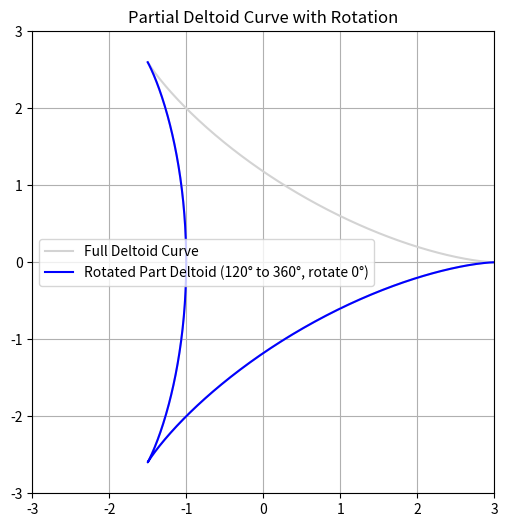

Reproduce this figure in Python.
import numpy as np
import matplotlib.pyplot as plt

# 参数 t 的范围取决于起点和终点的角度
def deltoid_curve(start_angle, end_angle, rotate_angle=0):
    # 将角度转换为弧度
    start_rad = np.radians(start_angle)
    end_rad = np.radians(end_angle)
    
    # 生成 t 的范围
    t = np.linspace(start_rad, end_rad, 500)
    
    # deltoid 曲线的参数方程
    x = 2 * np.cos(t) + np.cos(2 * t)
    y = 2 * np.sin(t) - np.sin(2 * t)
    
    # 将旋转角度转换为弧度
    rotate_rad = np.radians(rotate_angle)
    
    # 应用旋转矩阵
    x_rot = x * np.cos(rotate_rad) - y * np.sin(rotate_rad)
    y_rot = x * np.sin(rotate_rad) + y * np.cos(rotate_rad)
    
    return x_rot, y_rot

# 定义起始和终点角度
start_angle = 120  # 起始角度
end_angle = 360   # 终点角度
rotate_angle = 0  # 旋转角度

# 获取曲线的部分坐标（带旋转）
x_part, y_part = deltoid_curve(start_angle, end_angle, rotate_angle)

# 绘制完整的 deltoid 曲线作为对比
t_full = np.linspace(0, 2 * np.pi, 1000)
x_full = 2 * np.cos(t_full) + np.cos(2 * t_full)
y_full = 2 * np.sin(t_full) - np.sin(2 * t_full)

# 创建图形
plt.figure(figsize=(6, 6))

# 绘制完整的 deltoid 曲线
plt.plot(x_full, y_full, label='Full Deltoid Curve', color='lightgray')

# 绘制旋转后的部分 deltoid 曲线
plt.plot(x_part, y_part, label=f'Rotated Part Deltoid ({start_angle}° to {end_angle}°, rotate {rotate_angle}°)', color='blue')

# 图形设置
plt.title('Partial Deltoid Curve with Rotation')
plt.gca().set_aspect('equal', adjustable='box')
plt.grid(True)
plt.legend()
plt.xlim(-3, 3)
plt.ylim(-3, 3)

# 显示图像
plt.show()